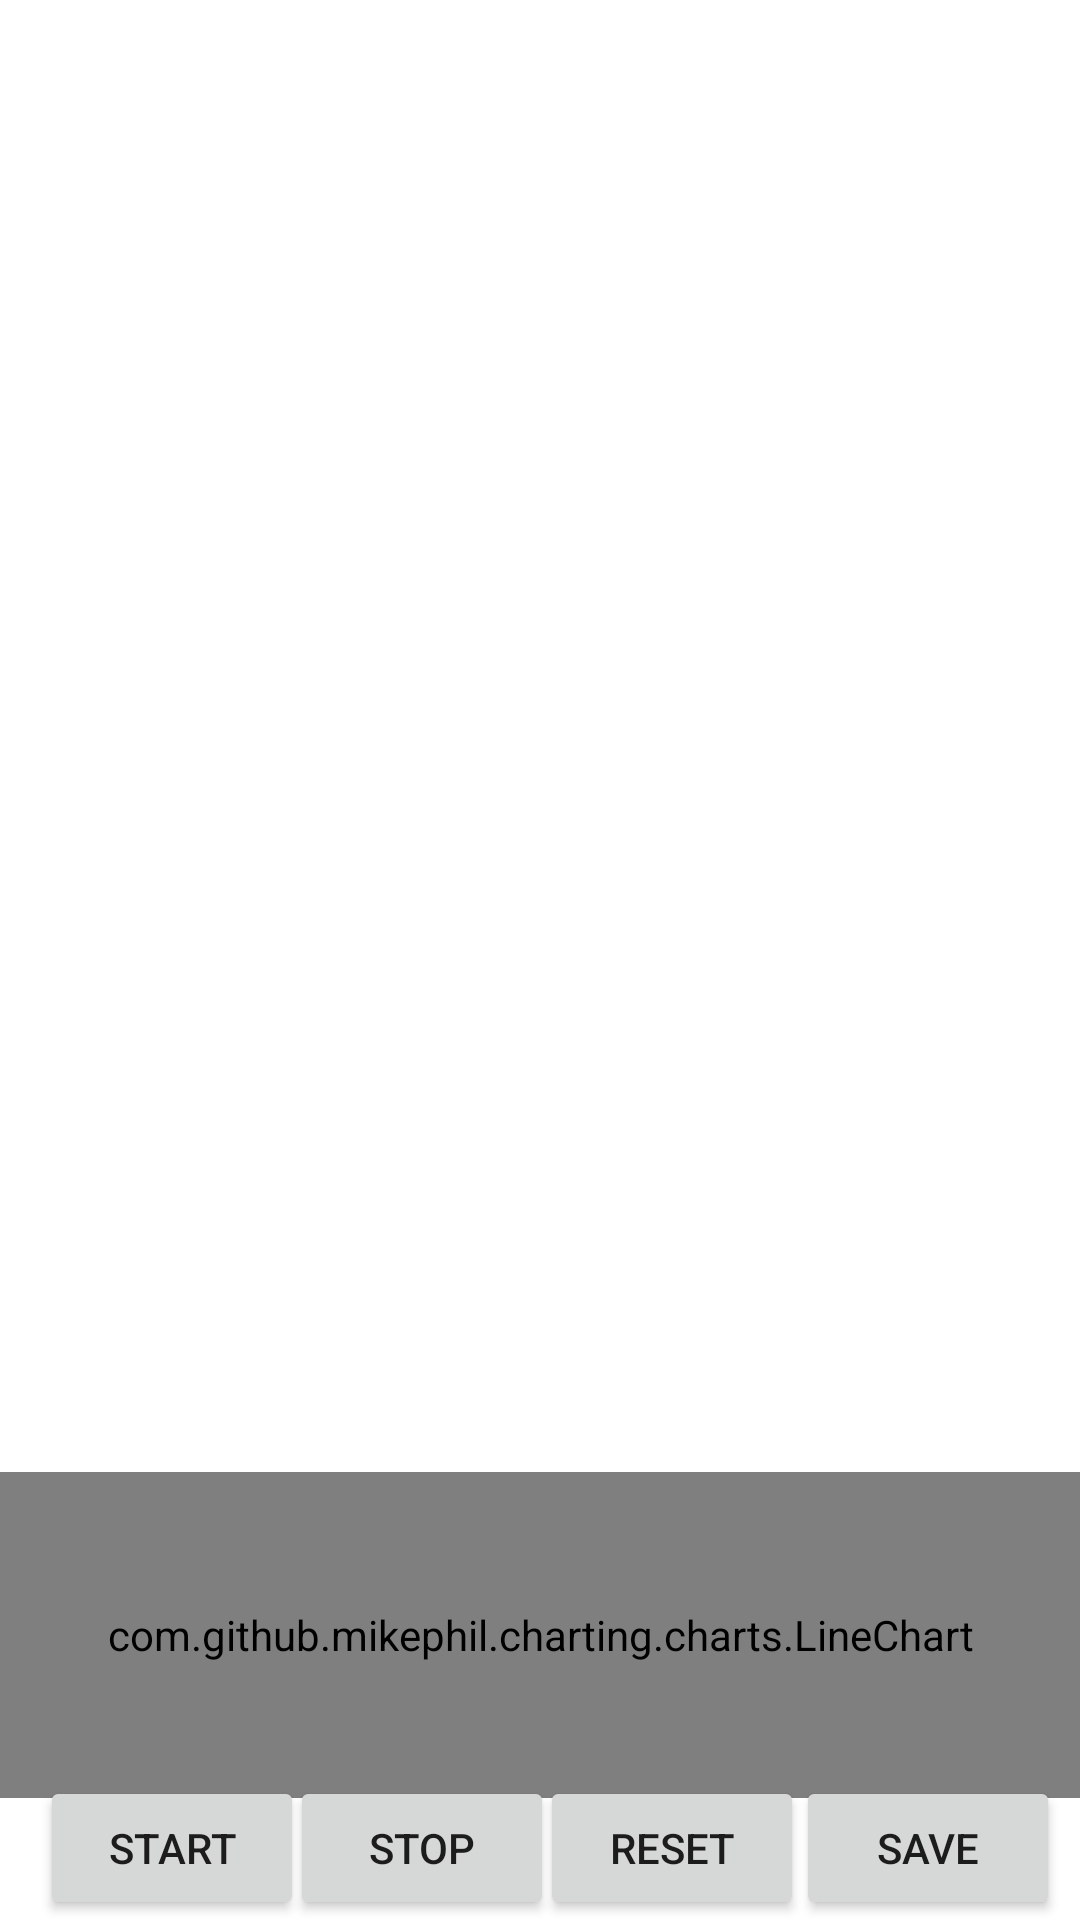

Layout XML and referenced resources for this Android screen:
<!-- AndroidManifest.xml: application theme Theme.SwiftTrack -->
<!-- res/layout/fragment_slideshow.xml -->
<?xml version="1.0" encoding="utf-8"?>
<androidx.constraintlayout.widget.ConstraintLayout xmlns:android="http://schemas.android.com/apk/res/android"
    xmlns:app="http://schemas.android.com/apk/res-auto"
    xmlns:tools="http://schemas.android.com/tools"
    android:layout_width="match_parent"
    android:layout_height="match_parent"
    tools:context=".ui.slideshow.SlideshowFragment">

    <Button
        android:id="@+id/start_button"
        android:layout_width="wrap_content"
        android:layout_height="wrap_content"
        android:text="@string/start"
        android:textSize="14sp"
        app:layout_constraintBottom_toBottomOf="parent"
        app:layout_constraintEnd_toEndOf="parent"
        app:layout_constraintHorizontal_bias="0.049"
        app:layout_constraintStart_toStartOf="parent" />

    <Button
        android:id="@+id/stop_button"
        android:layout_width="wrap_content"
        android:layout_height="wrap_content"
        android:text="@string/stop"
        android:textSize="14sp"
        app:layout_constraintBottom_toBottomOf="parent"
        app:layout_constraintEnd_toEndOf="parent"
        app:layout_constraintHorizontal_bias="0.356"
        app:layout_constraintStart_toStartOf="parent" />

    <Button
        android:id="@+id/reset_button"
        android:layout_width="wrap_content"
        android:layout_height="wrap_content"
        android:text="@string/reset"
        android:textSize="14sp"
        app:layout_constraintBottom_toBottomOf="parent"
        app:layout_constraintEnd_toEndOf="parent"
        app:layout_constraintHorizontal_bias="0.662"
        app:layout_constraintStart_toStartOf="parent" />

    <Button
        android:id="@+id/save_button"
        android:layout_width="wrap_content"
        android:layout_height="wrap_content"
        android:text="@string/save"
        android:textSize="14sp"
        app:layout_constraintBottom_toBottomOf="parent"
        app:layout_constraintEnd_toEndOf="parent"
        app:layout_constraintHorizontal_bias="0.975"
        app:layout_constraintStart_toStartOf="parent" />

    <ImageView
        android:id="@+id/imageView"
        android:layout_width="400dp"
        android:layout_height="480dp"
        android:layout_marginTop="10dp"
        app:layout_constraintBottom_toTopOf="@+id/stop_button"
        app:layout_constraintEnd_toEndOf="parent"
        app:layout_constraintHorizontal_bias="0.454"
        app:layout_constraintStart_toStartOf="parent"
        app:layout_constraintTop_toTopOf="parent"
        app:layout_constraintVertical_bias="0.08"
        app:srcCompat="@android:drawable/screen_background_light" />

    <com.github.mikephil.charting.charts.LineChart
        android:id="@+id/cir"
        android:layout_width="0dp"
        android:layout_height="0dp"
        app:layout_constraintBottom_toTopOf="@+id/stop_button"
        app:layout_constraintEnd_toEndOf="parent"
        app:layout_constraintHeight_percent="0.17"
        app:layout_constraintHorizontal_bias="0.0"
        app:layout_constraintStart_toStartOf="parent"
        app:layout_constraintTop_toBottomOf="@+id/imageView"
        app:layout_constraintWidth_percent="1.0" />
</androidx.constraintlayout.widget.ConstraintLayout>
<!-- resources referenced by this layout -->
<resources>
  <string name="reset">Reset</string>
  <string name="save">Save</string>
  <string name="start">Start</string>
  <string name="stop">Stop</string>
  <style name="Theme.SwiftTrack" parent="Theme.MaterialComponents.DayNight.DarkActionBar">
          
          <item name="colorPrimary">@color/primary</item>
          <item name="colorPrimaryVariant">@color/greenDark</item>
          <item name="colorOnPrimary">@color/white</item>
          
          <item name="colorSecondary">@color/teal_200</item>
          <item name="colorSecondaryVariant">@color/teal_700</item>
          <item name="colorOnSecondary">@color/black</item>
          
          <item name="android:statusBarColor" tools:targetApi="l">?attr/colorPrimaryVariant</item>
          
      </style>
  <color name="primary">#7DB836</color>
  <color name="greenDark">#508C08</color>
  <color name="white">#FFFFFFFF</color>
  <color name="teal_200">#FF03DAC5</color>
  <color name="teal_700">#FF018786</color>
  <color name="black">#FF000000</color>
</resources>
